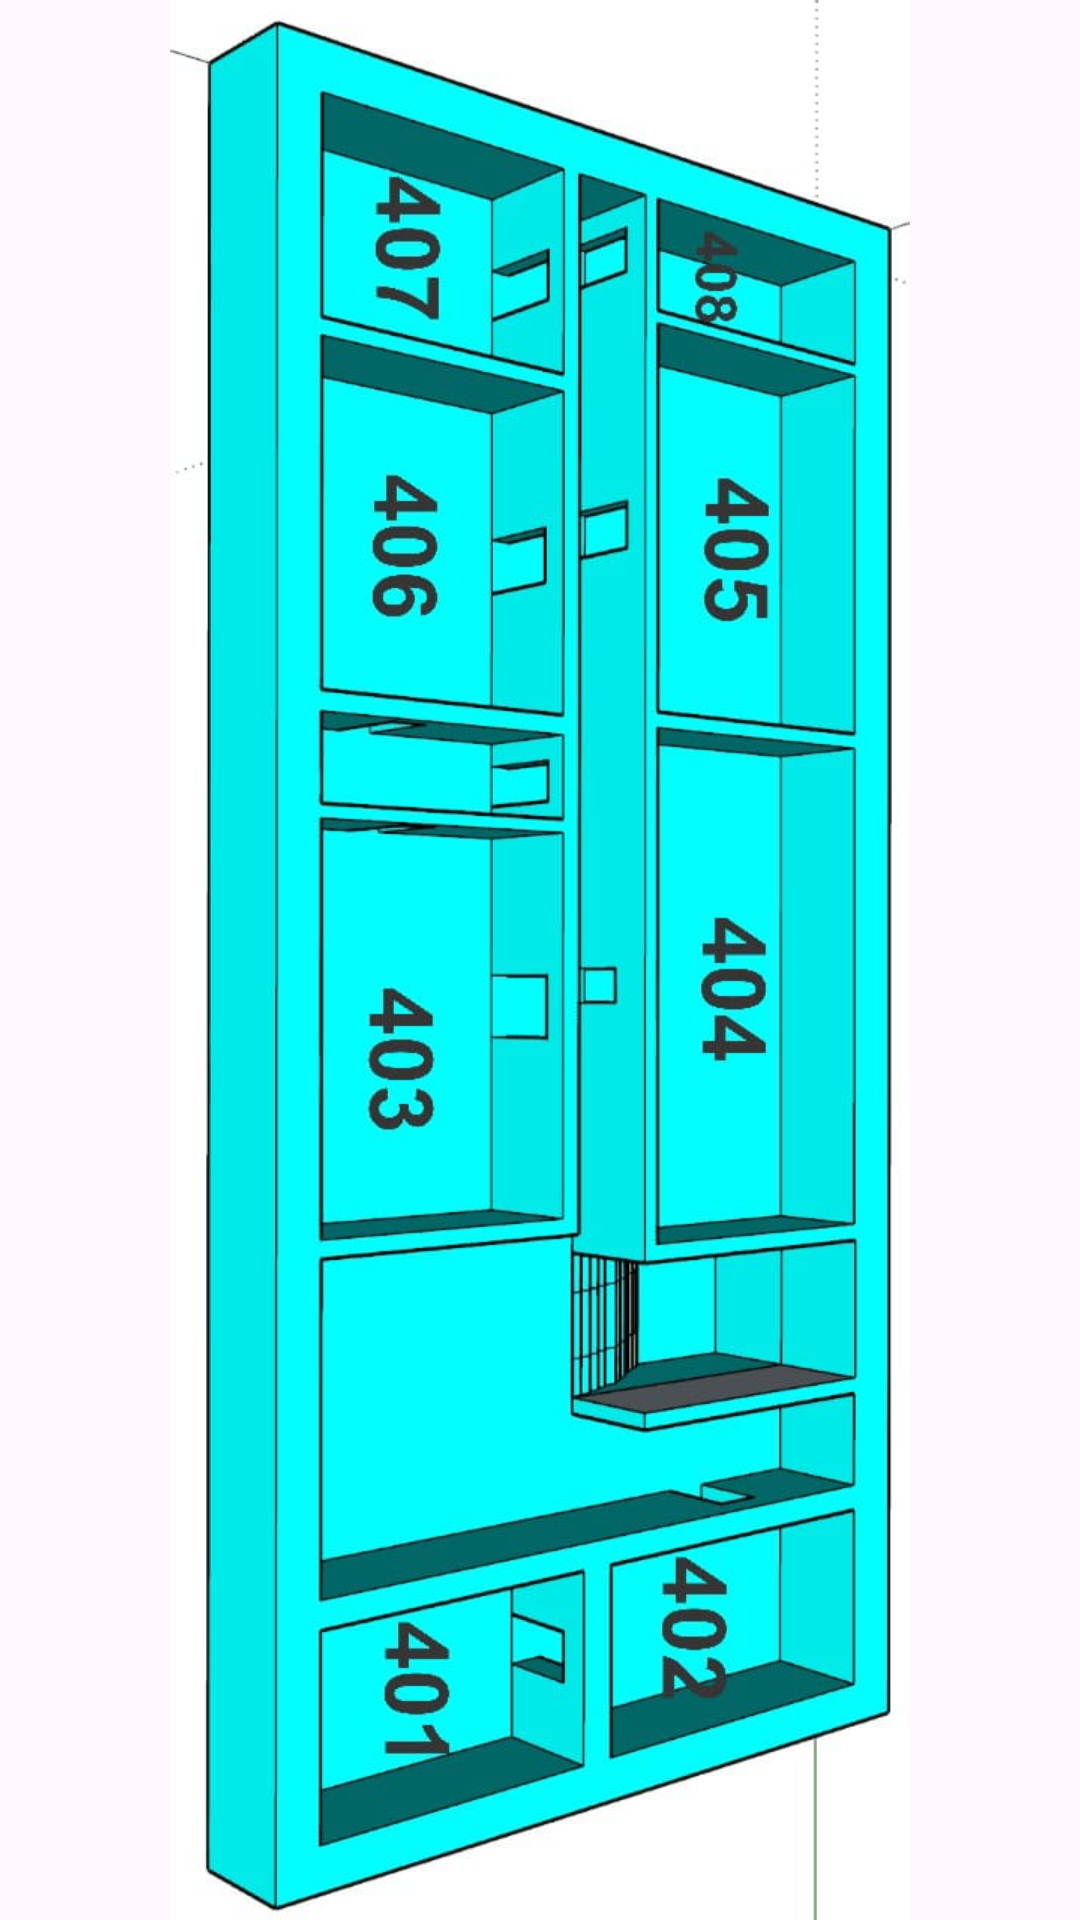

Layout XML and referenced resources for this Android screen:
<!-- AndroidManifest.xml: application theme Theme.DULATINAVIGATION -->
<!-- res/layout/fourth_floor_2_2.xml -->
<?xml version="1.0" encoding="utf-8"?>
<ImageView xmlns:android="http://schemas.android.com/apk/res/android"
    android:layout_width="match_parent"
    android:layout_height="match_parent"
    android:gravity="center"
    android:src="@drawable/drawble2_2_4"/>
<!-- resources referenced by this layout -->
<resources>
  <!-- drawable drawble2_2_4: jpg bitmap (drawable, 78879 bytes) -->
  <style name="Theme.DULATINAVIGATION" parent="Base.Theme.DULATINAVIGATION" />
  <style name="Base.Theme.DULATINAVIGATION" parent="Theme.Material3.DayNight.NoActionBar">
          
          
      </style>
</resources>
